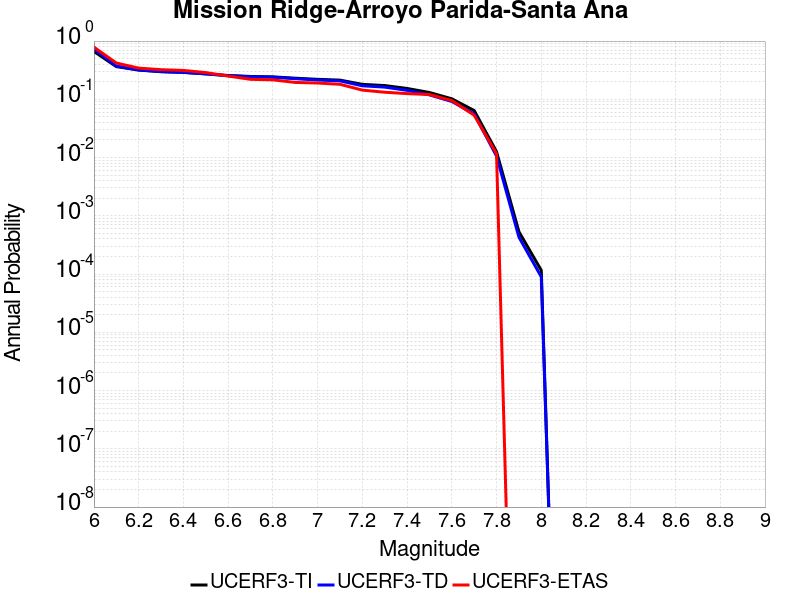

The table this chart was drawn from, first rows:
Magnitude, UCERF3-TI Prob, UCERF3-TD Prob, UCERF3-ETAS Prob
6.0, 0.663, 0.7304, 0.7865
6.1, 0.3646, 0.3717, 0.42
6.2, 0.3172, 0.3203, 0.3434
6.3, 0.2978, 0.2994, 0.3225
6.4, 0.2894, 0.2903, 0.3132
6.5, 0.2736, 0.2731, 0.2877
6.6, 0.2563, 0.2543, 0.2506
6.7, 0.2468, 0.244, 0.2204
6.8, 0.2429, 0.2398, 0.2158
6.9, 0.2304, 0.2258, 0.1949
7.0, 0.2203, 0.2146, 0.1903
7.1, 0.2135, 0.2071, 0.181
7.2, 0.1807, 0.1706, 0.1439
7.3, 0.1723, 0.1619, 0.1323
7.4, 0.1536, 0.1425, 0.1253
7.5, 0.1309, 0.1192, 0.1206
7.6, 0.1021, 0.09174, 0.09513
7.7, 0.06414, 0.05628, 0.05336
7.8, 0.0126, 0.0106, 0.0116
7.9, 5.3397065E-4, 4.307071E-4, 0.0
8.0, 1.15923154E-4, 8.970751E-5, 0.0
